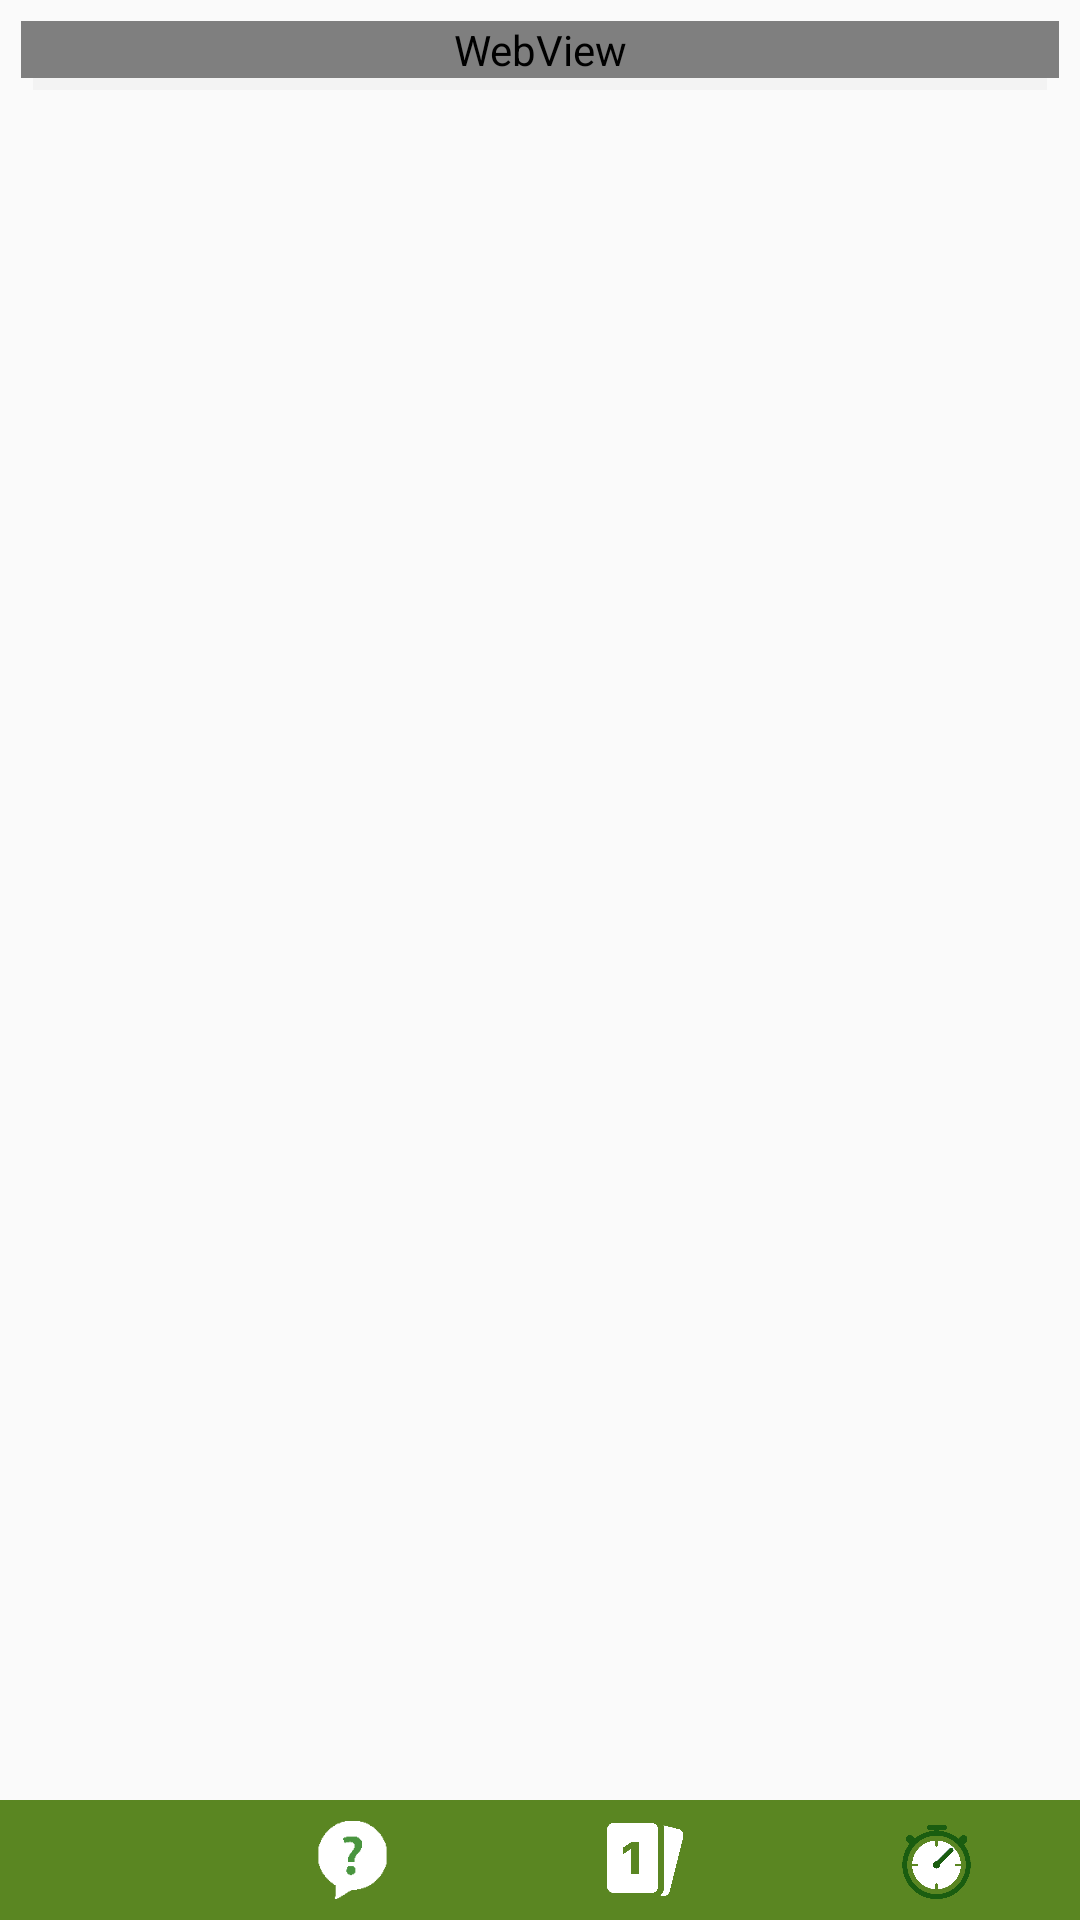

Android layout source for this screen:
<!-- AndroidManifest.xml: application theme MyTheme -->
<!-- res/layout/activity_main.xml -->
<?xml version="1.0" encoding="utf-8"?>
<RelativeLayout xmlns:android="http://schemas.android.com/apk/res/android"
    xmlns:tools="http://schemas.android.com/tools"
    android:id="@+id/container"
    android:layout_width="match_parent"
    android:layout_height="match_parent">

    <LinearLayout
        android:id="@+id/layoutMoveNote"
        android:layout_width="match_parent"
        android:layout_height="wrap_content"
        android:orientation="vertical"
        android:visibility="gone">
        <TextView
            android:id="@+id/titleNoteMove"
            android:paddingLeft="5dp"
            android:paddingRight="5dp"
            android:layout_width="match_parent"
            android:layout_height="wrap_content"/>

        <GridLayout
            android:columnCount="2"
            android:layout_gravity="center"
            android:layout_width="wrap_content"
            android:layout_height="wrap_content"
            android:orientation="horizontal">
            <Button
                android:id="@+id/btnPasteNote"
                android:text="@string/pasteButton"
                android:layout_width="wrap_content"
                android:layout_height="wrap_content"/>

            <Button
                android:id="@+id/btnCancelPasteNote"
                android:text="@string/cancelButton"
                android:layout_width="wrap_content"
                android:layout_height="wrap_content"/>

        </GridLayout>
    </LinearLayout>

    <ScrollView
        android:layout_width="match_parent"
        android:layout_height="match_parent"
        android:layout_below="@+id/layoutMoveNote"
        android:layout_above="@+id/footer"
        android:padding="7dp">

        <LinearLayout
            android:layout_width="match_parent"
            android:layout_height="wrap_content"
            android:orientation="vertical">

            <WebView
                android:id="@+id/tvNote"
                android:layout_width="match_parent"
                android:layout_height="wrap_content"
                tools:ignore="WebViewLayout" />
            <View
                android:layout_width="match_parent"
                android:layout_height="4dp"
                android:background="#39DCDCDC"
                android:layout_marginLeft="4dp"
                android:layout_marginRight="4dp" />

            <androidx.recyclerview.widget.RecyclerView
                android:id="@+id/listViewNote"

                android:layout_width="match_parent"
                android:layout_height="wrap_content" />

        </LinearLayout>
    </ScrollView>

    <include
        android:id="@+id/footer"
        layout="@layout/footer_layout"/>


</RelativeLayout>
<!-- res/layout/footer_layout.xml (included above) -->
<?xml version="1.0" encoding="utf-8"?>
<LinearLayout  xmlns:android="http://schemas.android.com/apk/res/android"
    android:layout_width="match_parent"
    android:layout_height="wrap_content"
    android:layout_alignParentBottom="true"
    android:orientation="vertical"
    android:background="#5A8622">

    <LinearLayout
        android:layout_width="match_parent"
        android:layout_height="wrap_content"
        android:orientation="horizontal">
        <ImageButton
            android:id="@+id/bottom_menu_edit"
            android:visibility="visible"
            android:layout_height="40dp"
            android:text="btn1"
            android:textColor="@color/black"
            android:textSize="20sp"
            android:layout_width="wrap_content"
            android:src="@drawable/icontext"
            android:adjustViewBounds="true"
            android:background="@null"
            android:padding="7dp"
            android:scaleType="fitCenter"
            android:layout_weight="1"/>

        <ImageButton
            android:id="@+id/bottom_menu_question"
            android:visibility="visible"
            android:layout_height="40dp"
            android:src="@drawable/questions"
            android:textColor="@color/black"
            android:textSize="20sp"
            android:layout_width="wrap_content"
            android:adjustViewBounds="true"
            android:background="@null"
            android:padding="7dp"
            android:scaleType="fitCenter"
            android:layout_weight="1"/>

        <ImageButton
            android:id="@+id/bottom_menu_cards"
            android:visibility="visible"
            android:layout_height="40dp"
            android:adjustViewBounds="true"
            android:background="@null"
            android:padding="7dp"
            android:scaleType="fitCenter"
            android:src="@drawable/cards"
            android:textColor="@color/black"
            android:textSize="20sp"
            android:layout_width="wrap_content"
            android:layout_weight="1"/>

        <ImageButton
            android:id="@+id/bottom_menu_test"
            android:visibility="visible"
            android:layout_height="40dp"
            android:adjustViewBounds="true"
            android:background="@null"
            android:padding="7dp"
            android:scaleType="fitCenter"
            android:src="@drawable/secund"
            android:textColor="@color/black"
            android:textSize="20sp"
            android:layout_width="wrap_content"
            android:layout_weight="1"/>

    </LinearLayout>
</LinearLayout>
<!-- resources referenced by this layout -->
<resources>
  <color name="black">#FF000000</color>
  <!-- drawable cards: png bitmap (drawable, 3584 bytes) -->
  <!-- drawable questions: png bitmap (drawable, 998 bytes) -->
  <!-- drawable secund: png bitmap (drawable, 12235 bytes) -->
  <string name="cancelButton">Отмена</string>
  <string name="pasteButton">Вставить</string>
  <style name="MyTheme" parent="Theme.AppCompat.Light.DarkActionBar">
          <item name="android:windowNoTitle">true</item>
          <item name="android:windowActionBar">false</item>
          <item name="colorPrimary">#5A8622</item>
      </style>
</resources>
